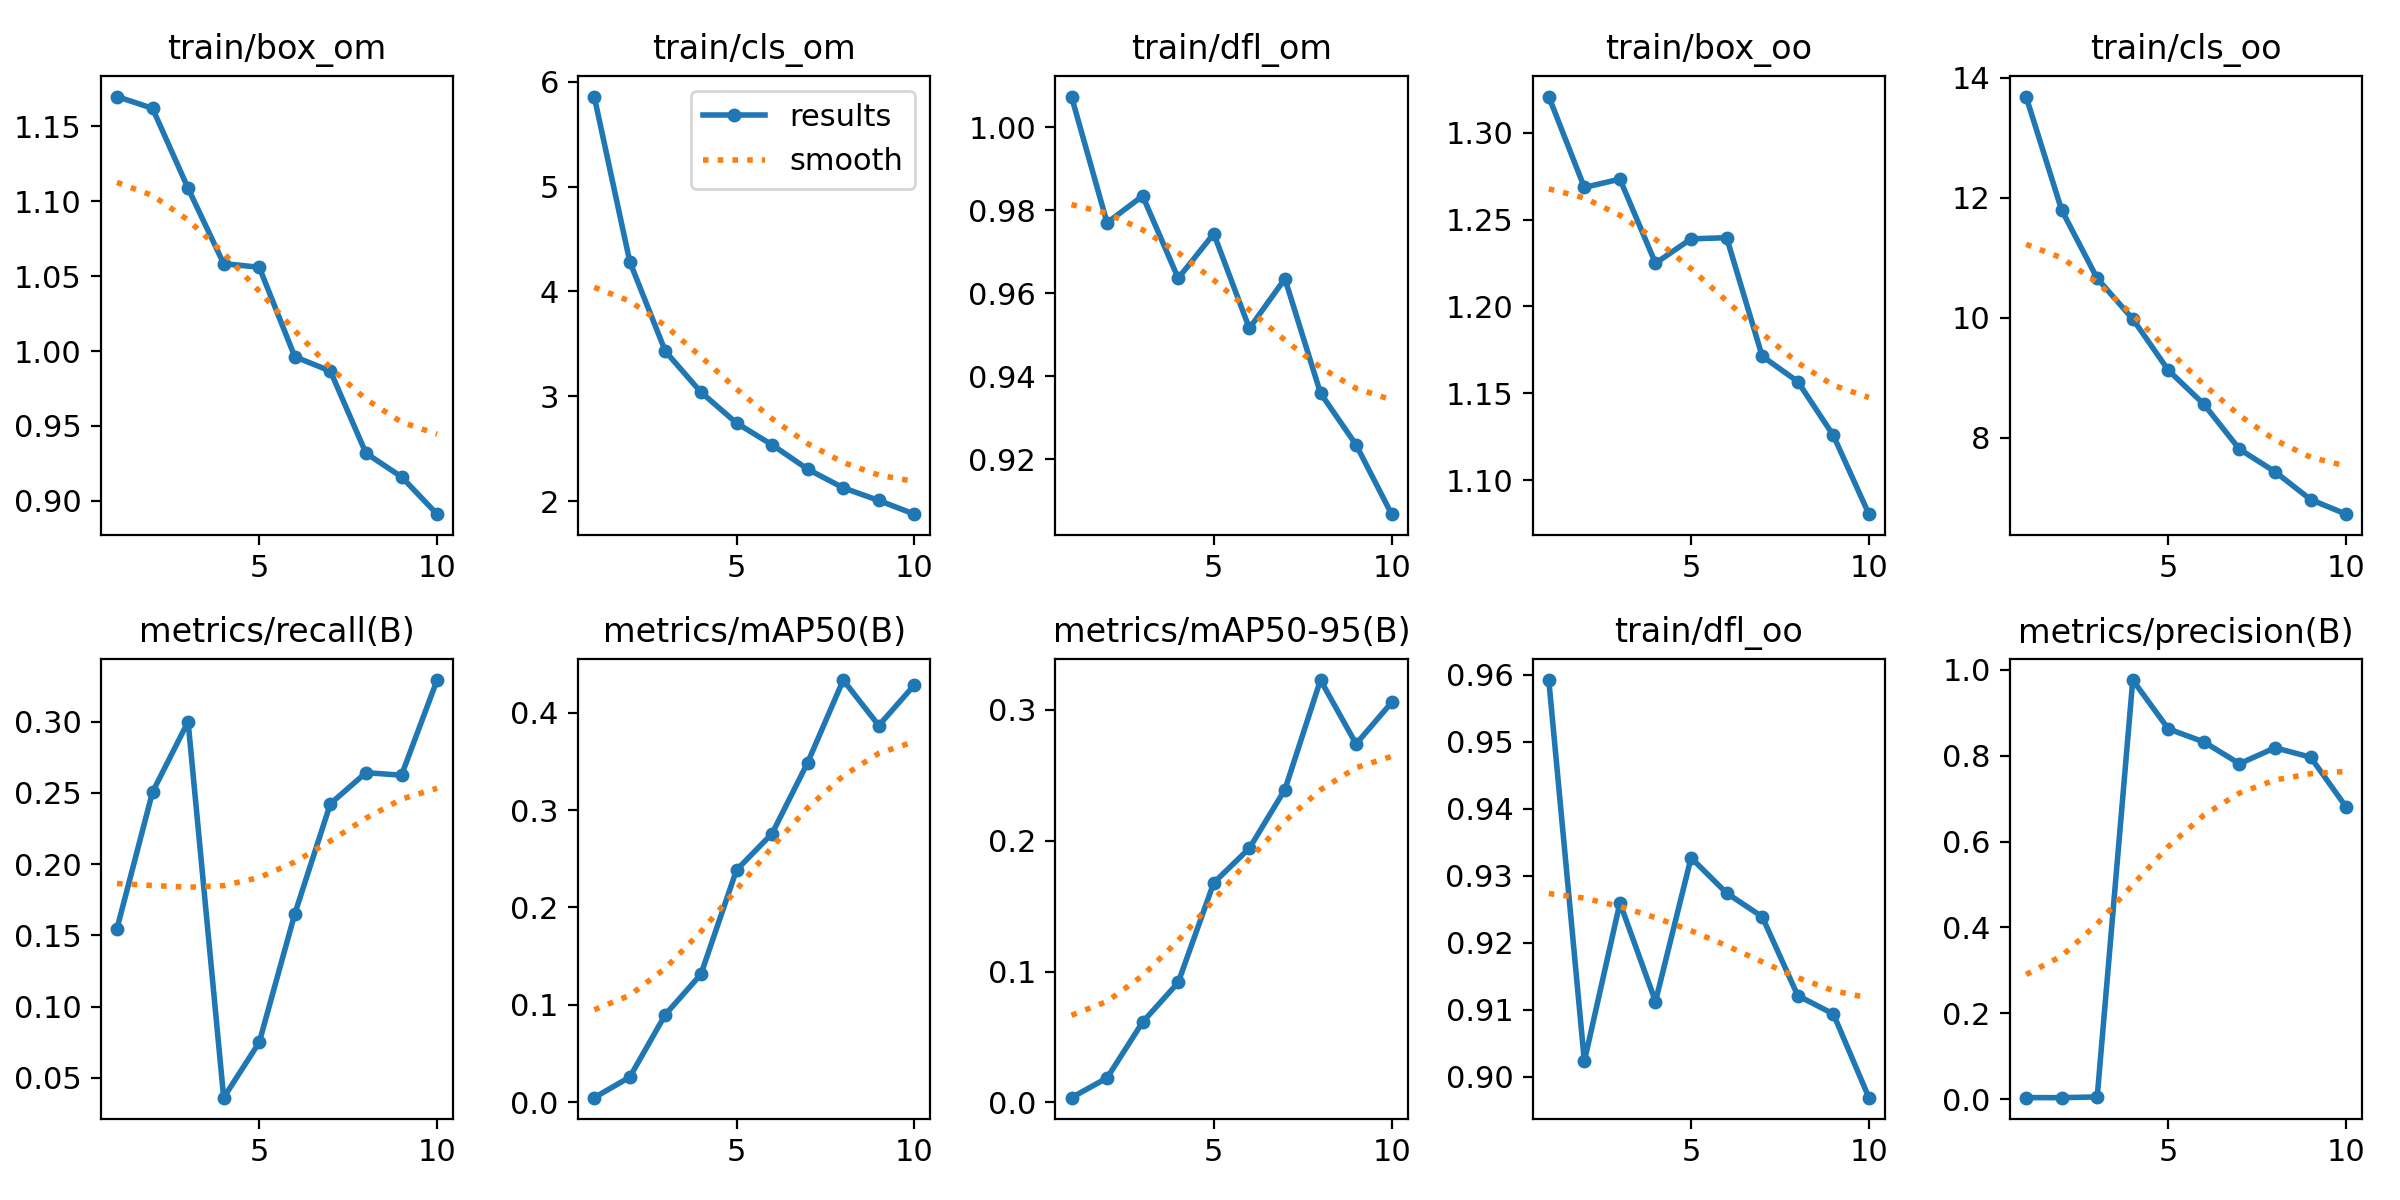

Source data for this figure (header and first rows):
epoch, train/box_om, train/cls_om, train/dfl_om, train/box_oo, train/cls_oo, train/dfl_oo, metrics/precision(B), metrics/recall(B), metrics/mAP50(B), metrics/mAP50-95(B), val/box_om, val/cls_om, val/dfl_om, val/box_oo, val/cls_oo, val/dfl_oo, lr/pg0, lr/pg1, lr/pg2
1, 1.17, 5.859, 1.007, 1.321, 13.68, 0.9592, 0.00373, 0.1547, 0.00446, 0.00368, 1.127, 5.915, 0.8773, 1.177, 13.23, 0.8395, 0.0001315, 0.0001315, 0.0001315
2, 1.162, 4.284, 0.977, 1.268, 11.79, 0.9023, 0.00356, 0.2505, 0.02564, 0.01878, 1.097, 5.689, 0.9046, 1.1, 12.79, 0.8466, 0.0002417, 0.0002417, 0.0002417
3, 1.109, 3.428, 0.9835, 1.273, 10.65, 0.926, 0.00534, 0.3, 0.08993, 0.06139, 1.098, 5.335, 0.9109, 1.137, 12.17, 0.8536, 0.0003248, 0.0003248, 0.0003248
4, 1.058, 3.039, 0.9636, 1.225, 9.98, 0.9112, 0.9764, 0.03617, 0.1313, 0.09165, 1.137, 4.587, 0.9456, 1.135, 11.12, 0.8726, 0.0003698, 0.0003698, 0.0003698
5, 1.056, 2.744, 0.9744, 1.239, 9.126, 0.9327, 0.8627, 0.075, 0.2384, 0.1678, 1.049, 3.485, 0.9438, 1.171, 9.623, 0.896, 0.0003698, 0.0003698, 0.0003698
6, 0.9962, 2.537, 0.9515, 1.24, 8.56, 0.9274, 0.8323, 0.1652, 0.2759, 0.1941, 1.046, 2.919, 0.9581, 1.205, 8.607, 0.9036, 0.0003177, 0.0003177, 0.0003177
7, 0.9867, 2.304, 0.9635, 1.171, 7.812, 0.9239, 0.7815, 0.2424, 0.3488, 0.2389, 0.9767, 2.335, 0.9336, 1.171, 7.627, 0.9102, 0.0002656, 0.0002656, 0.0002656
8, 0.9318, 2.126, 0.9359, 1.157, 7.436, 0.9121, 0.8187, 0.2642, 0.4337, 0.3225, 0.9474, 2.06, 0.9254, 1.103, 6.994, 0.8889, 0.0002136, 0.0002136, 0.0002136
9, 0.916, 2.006, 0.9235, 1.126, 6.973, 0.9094, 0.7967, 0.2624, 0.387, 0.2738, 0.9638, 2.012, 0.9266, 1.087, 6.764, 0.8884, 0.0001615, 0.0001615, 0.0001615
10, 0.8911, 1.875, 0.9068, 1.081, 6.73, 0.8969, 0.6805, 0.3291, 0.4286, 0.3054, 0.9325, 1.969, 0.9162, 1.032, 6.59, 0.8865, 0.0001094, 0.0001094, 0.0001094
